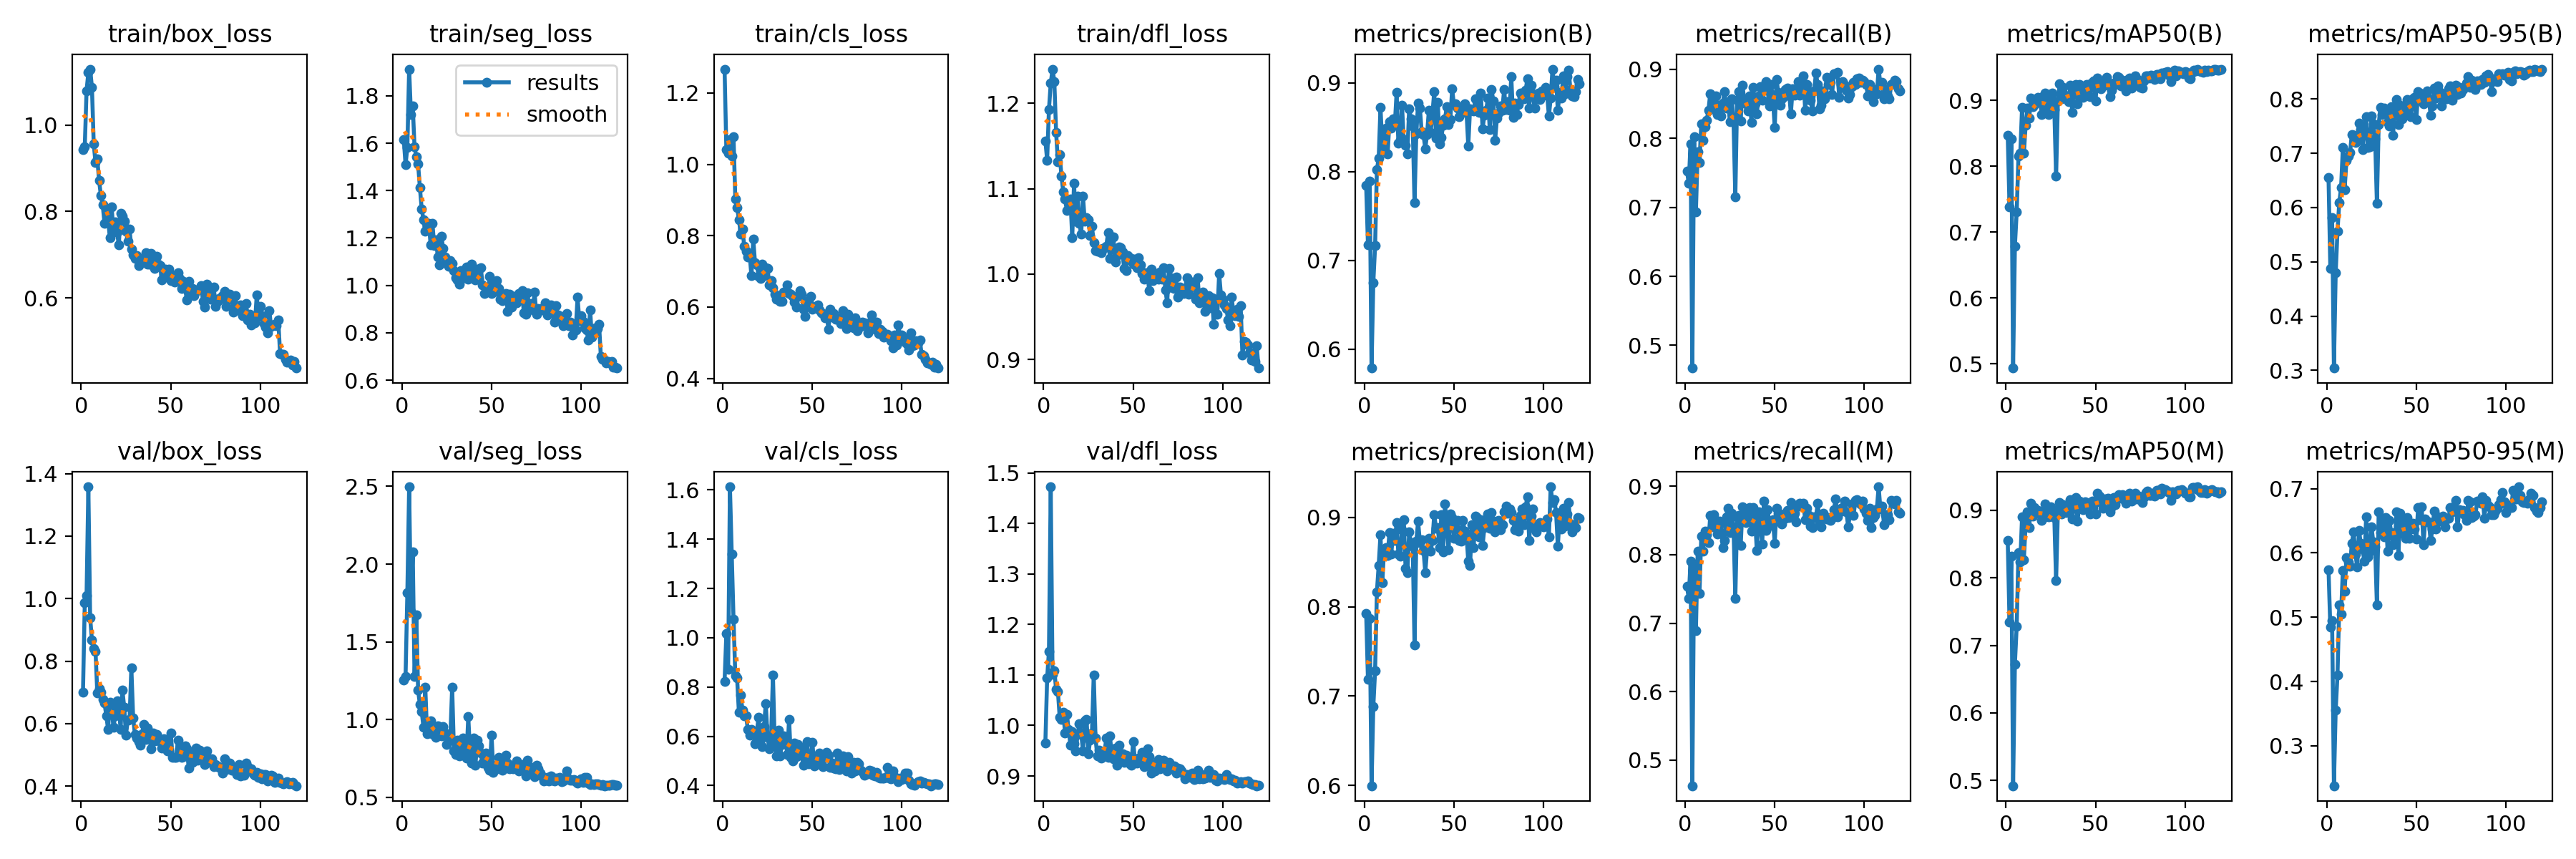

The table this chart was drawn from, first rows:
epoch, time, train/box_loss, train/seg_loss, train/cls_loss, train/dfl_loss, metrics/precision(B), metrics/recall(B), metrics/mAP50(B), metrics/mAP50-95(B), metrics/precision(M), metrics/recall(M), metrics/mAP50(M), metrics/mAP50-95(M), val/box_loss, val/seg_loss, val/cls_loss, val/dfl_loss, lr/pg0, lr/pg1, lr/pg2
1, 54.49, 0.9426, 1.615, 1.267, 1.156, 0.7844, 0.7523, 0.8462, 0.6552, 0.7926, 0.7537, 0.855, 0.574, 0.6998, 1.255, 0.823, 0.9658, 0.0006623, 0.0006623, 0.0006623
2, 95.85, 0.95, 1.509, 1.042, 1.134, 0.718, 0.7353, 0.7384, 0.4881, 0.7192, 0.7365, 0.7347, 0.4845, 0.9859, 1.279, 1.016, 1.094, 0.001318, 0.001318, 0.001318
3, 136.2, 1.08, 1.584, 1.032, 1.193, 0.7893, 0.7914, 0.8418, 0.5814, 0.7872, 0.7902, 0.8325, 0.4946, 1.009, 1.816, 0.8725, 1.147, 0.001963, 0.001963, 0.001963
4, 176.8, 1.121, 1.913, 1.069, 1.223, 0.5788, 0.4671, 0.4935, 0.3042, 0.5998, 0.4626, 0.492, 0.238, 1.358, 2.497, 1.613, 1.473, 0.00195, 0.00195, 0.00195
5, 219.4, 1.129, 1.721, 1.023, 1.24, 0.6751, 0.8024, 0.6784, 0.4792, 0.6883, 0.7805, 0.6723, 0.3557, 0.9393, 1.696, 1.341, 1.102, 0.001934, 0.001934, 0.001934
6, 259.9, 1.087, 1.758, 1.077, 1.226, 0.7165, 0.6937, 0.7303, 0.5565, 0.7287, 0.689, 0.7283, 0.4101, 0.8673, 2.08, 1.075, 1.109, 0.001917, 0.001917, 0.001917
7, 300, 0.9564, 1.586, 0.9029, 1.166, 0.8024, 0.7805, 0.815, 0.6092, 0.8166, 0.8048, 0.8375, 0.5191, 0.8411, 1.275, 0.8464, 1.072, 0.001901, 0.001901, 0.001901
8, 340.3, 0.9129, 1.543, 0.8793, 1.131, 0.8153, 0.7653, 0.8195, 0.6364, 0.8464, 0.7435, 0.8232, 0.505, 0.8315, 1.673, 0.8357, 1.068, 0.001885, 0.001885, 0.001885
9, 380.5, 0.9211, 1.512, 0.8457, 1.14, 0.8727, 0.8207, 0.8888, 0.7105, 0.8802, 0.8275, 0.8905, 0.5731, 0.6975, 1.188, 0.6974, 1.016, 0.001868, 0.001868, 0.001868
10, 421.7, 0.8712, 1.412, 0.804, 1.115, 0.8293, 0.797, 0.8191, 0.6331, 0.8268, 0.8052, 0.827, 0.5408, 0.711, 1.097, 0.7683, 1.012, 0.001852, 0.001852, 0.001852
11, 462.1, 0.8366, 1.324, 0.818, 1.096, 0.8306, 0.8169, 0.8622, 0.6873, 0.8639, 0.8346, 0.8799, 0.5929, 0.7004, 1.052, 0.7049, 1.026, 0.001835, 0.001835, 0.001835
12, 502.5, 0.8157, 1.276, 0.7696, 1.088, 0.8493, 0.8263, 0.8882, 0.6953, 0.8661, 0.8286, 0.8974, 0.586, 0.6778, 0.9501, 0.684, 0.9853, 0.001819, 0.001819, 0.001819
13, 542.8, 0.7732, 1.229, 0.7557, 1.075, 0.8204, 0.8404, 0.873, 0.701, 0.8572, 0.8174, 0.8749, 0.5791, 0.667, 1.21, 0.6836, 1.022, 0.001802, 0.001802, 0.001802
14, 583.2, 0.7988, 1.248, 0.7404, 1.084, 0.8563, 0.865, 0.903, 0.7347, 0.8828, 0.8568, 0.9102, 0.6154, 0.626, 0.9081, 0.6267, 0.9921, 0.001785, 0.001785, 0.001785
15, 624.1, 0.7833, 1.261, 0.7469, 1.088, 0.8489, 0.8427, 0.8906, 0.733, 0.8587, 0.8404, 0.8912, 0.6327, 0.5824, 0.925, 0.6047, 0.961, 0.001769, 0.001769, 0.001769
16, 665.2, 0.7391, 1.17, 0.6877, 1.042, 0.86, 0.8521, 0.8937, 0.7201, 0.8819, 0.8588, 0.9042, 0.5983, 0.6688, 0.9914, 0.6275, 0.9878, 0.001752, 0.001752, 0.001752
17, 706.4, 0.8102, 1.261, 0.7908, 1.106, 0.8531, 0.8615, 0.8979, 0.7299, 0.8742, 0.8479, 0.8965, 0.5782, 0.6516, 0.9104, 0.6145, 0.9641, 0.001736, 0.001736, 0.001736
18, 746.5, 0.7533, 1.167, 0.7239, 1.062, 0.8893, 0.8345, 0.9043, 0.755, 0.8938, 0.8298, 0.9001, 0.6345, 0.5883, 0.9008, 0.5705, 0.9498, 0.00172, 0.00172, 0.00172
19, 787.5, 0.7754, 1.192, 0.7188, 1.091, 0.832, 0.8484, 0.8991, 0.7434, 0.8589, 0.8486, 0.8978, 0.6154, 0.6242, 0.8846, 0.6193, 0.9824, 0.001703, 0.001703, 0.001703
20, 827.7, 0.7523, 1.119, 0.6869, 1.059, 0.8355, 0.8322, 0.8778, 0.7061, 0.8564, 0.8462, 0.8849, 0.6065, 0.6731, 0.9581, 0.6767, 1.004, 0.001687, 0.001687, 0.001687
21, 867.9, 0.7225, 1.086, 0.68, 1.047, 0.8751, 0.8509, 0.9065, 0.7415, 0.8861, 0.8099, 0.889, 0.5871, 0.6551, 0.9144, 0.5869, 0.9839, 0.00167, 0.00167, 0.00167
22, 908.1, 0.7962, 1.209, 0.7204, 1.091, 0.836, 0.8675, 0.9105, 0.767, 0.8973, 0.8205, 0.9089, 0.656, 0.5812, 0.897, 0.5577, 0.9502, 0.001654, 0.001654, 0.001654
23, 949.2, 0.7891, 1.155, 0.6883, 1.062, 0.8295, 0.8439, 0.8891, 0.7104, 0.8431, 0.8556, 0.8928, 0.5934, 0.7075, 0.9528, 0.6382, 1.01, 0.001637, 0.001637, 0.001637
24, 989.4, 0.7771, 1.12, 0.711, 1.067, 0.8204, 0.8523, 0.8787, 0.7114, 0.8379, 0.8674, 0.8903, 0.6028, 0.6535, 0.9127, 0.7331, 1.012, 0.00162, 0.00162, 0.00162
25, 1030, 0.7548, 1.092, 0.7074, 1.064, 0.8709, 0.8236, 0.9038, 0.7691, 0.8836, 0.8322, 0.9049, 0.64, 0.5643, 0.841, 0.5962, 0.9439, 0.001604, 0.001604, 0.001604
26, 1070, 0.7305, 1.081, 0.6628, 1.045, 0.8599, 0.8577, 0.911, 0.7536, 0.8716, 0.8602, 0.902, 0.6169, 0.6112, 0.8608, 0.5484, 0.9703, 0.001587, 0.001587, 0.001587
27, 1110, 0.7602, 1.105, 0.674, 1.056, 0.8512, 0.8239, 0.8863, 0.726, 0.8674, 0.8392, 0.889, 0.6092, 0.6145, 0.8847, 0.6024, 0.985, 0.001571, 0.001571, 0.001571
28, 1151, 0.7127, 1.092, 0.655, 1.037, 0.765, 0.7148, 0.7844, 0.6078, 0.7574, 0.7366, 0.7959, 0.5189, 0.779, 1.209, 0.8474, 1.1, 0.001554, 0.001554, 0.001554
29, 1191, 0.7006, 1.061, 0.6355, 1.027, 0.8429, 0.8556, 0.8995, 0.7534, 0.8731, 0.8557, 0.9006, 0.6639, 0.619, 0.7984, 0.5694, 0.975, 0.001538, 0.001538, 0.001538
30, 1231, 0.691, 1.031, 0.6219, 1.027, 0.8776, 0.8674, 0.9247, 0.7844, 0.8956, 0.8568, 0.9113, 0.6314, 0.5645, 0.7749, 0.5196, 0.9394, 0.001522, 0.001522, 0.001522
31, 1272, 0.6977, 1.023, 0.6234, 1.028, 0.8716, 0.8251, 0.9022, 0.7717, 0.872, 0.8134, 0.895, 0.6526, 0.5535, 0.868, 0.6251, 0.9517, 0.001505, 0.001505, 0.001505
32, 1313, 0.6746, 1.005, 0.6156, 1.025, 0.845, 0.8766, 0.9193, 0.7828, 0.8746, 0.8697, 0.9082, 0.6247, 0.5423, 0.7658, 0.5206, 0.9349, 0.001489, 0.001489, 0.001489
33, 1353, 0.6831, 1.064, 0.6158, 1.03, 0.8418, 0.8558, 0.9078, 0.7798, 0.8631, 0.8591, 0.9066, 0.6553, 0.5306, 0.8202, 0.5682, 0.9467, 0.001472, 0.001472, 0.001472
34, 1394, 0.6885, 1.059, 0.6429, 1.031, 0.826, 0.8498, 0.9018, 0.7572, 0.8385, 0.8468, 0.8969, 0.6022, 0.5673, 0.8818, 0.6032, 0.9458, 0.001455, 0.001455, 0.001455
35, 1434, 0.6914, 1.031, 0.643, 1.033, 0.8422, 0.8392, 0.8974, 0.7497, 0.8633, 0.8597, 0.9001, 0.6505, 0.5983, 0.8057, 0.5891, 0.9747, 0.001439, 0.001439, 0.001439
36, 1475, 0.7055, 1.078, 0.6618, 1.049, 0.8691, 0.8615, 0.9233, 0.7861, 0.8762, 0.8685, 0.9161, 0.6311, 0.5494, 0.752, 0.5255, 0.937, 0.001422, 0.001422, 0.001422
37, 1515, 0.6775, 1.026, 0.6379, 1.018, 0.844, 0.8228, 0.8815, 0.7331, 0.862, 0.8345, 0.8872, 0.6129, 0.5855, 1.019, 0.6677, 0.9801, 0.001406, 0.001406, 0.001406
38, 1555, 0.6789, 1.061, 0.6354, 1.031, 0.8651, 0.8734, 0.9218, 0.7802, 0.8738, 0.8685, 0.908, 0.6164, 0.5604, 0.7832, 0.5159, 0.9452, 0.001389, 0.001389, 0.001389
39, 1596, 0.7037, 1.09, 0.6306, 1.043, 0.8907, 0.8498, 0.9242, 0.7983, 0.9032, 0.8545, 0.9189, 0.6642, 0.5198, 0.7208, 0.4991, 0.9341, 0.001373, 0.001373, 0.001373
40, 1637, 0.6754, 1.029, 0.6149, 1.014, 0.8376, 0.8355, 0.8942, 0.753, 0.8875, 0.806, 0.8837, 0.5959, 0.5703, 0.8794, 0.5736, 0.9547, 0.001357, 0.001357, 0.001357
41, 1677, 0.6685, 1.024, 0.5991, 1.022, 0.8779, 0.861, 0.9238, 0.7885, 0.8882, 0.8627, 0.9132, 0.6616, 0.5456, 0.7068, 0.5184, 0.9218, 0.00134, 0.00134, 0.00134
42, 1718, 0.697, 1.069, 0.6303, 1.032, 0.8318, 0.8744, 0.9048, 0.763, 0.8662, 0.8451, 0.9075, 0.6308, 0.5657, 0.8666, 0.5666, 0.9609, 0.001324, 0.001324, 0.001324
43, 1758, 0.6787, 1.029, 0.6453, 1.031, 0.8389, 0.8557, 0.9044, 0.7714, 0.9027, 0.8157, 0.9007, 0.6502, 0.5528, 0.8306, 0.5555, 0.9366, 0.001307, 0.001307, 0.001307
44, 1798, 0.6752, 1.075, 0.6369, 1.026, 0.8527, 0.8744, 0.9144, 0.7801, 0.8614, 0.8779, 0.9128, 0.6224, 0.5437, 0.7839, 0.5319, 0.9446, 0.00129, 0.00129, 0.00129
45, 1838, 0.6415, 1.001, 0.5941, 1.006, 0.8594, 0.8821, 0.9241, 0.7992, 0.9152, 0.8356, 0.9097, 0.6549, 0.5228, 0.7204, 0.4831, 0.9263, 0.001274, 0.001274, 0.001274
46, 1879, 0.6534, 0.965, 0.5738, 1.004, 0.8737, 0.8697, 0.9235, 0.7879, 0.8913, 0.866, 0.9096, 0.6226, 0.5518, 0.7517, 0.5073, 0.9418, 0.001257, 0.001257, 0.001257
47, 1919, 0.6666, 0.9886, 0.6153, 1.022, 0.8534, 0.8474, 0.9058, 0.7674, 0.8635, 0.8466, 0.8946, 0.6375, 0.5396, 0.784, 0.5788, 0.9342, 0.001241, 0.001241, 0.001241
48, 1960, 0.6586, 0.9744, 0.6135, 1.016, 0.8591, 0.8779, 0.9274, 0.7999, 0.9035, 0.8427, 0.9131, 0.6461, 0.5121, 0.6917, 0.4896, 0.9247, 0.001224, 0.001224, 0.001224
49, 2000, 0.6659, 1.04, 0.631, 1.019, 0.8935, 0.8565, 0.929, 0.8025, 0.8995, 0.8509, 0.9122, 0.6378, 0.5135, 0.675, 0.5004, 0.9218, 0.001208, 0.001208, 0.001208
50, 2041, 0.6408, 0.9648, 0.5932, 1.012, 0.8756, 0.8157, 0.8989, 0.7618, 0.8769, 0.8169, 0.8941, 0.6216, 0.5706, 0.8987, 0.5769, 0.9686, 0.001192, 0.001192, 0.001192
51, 2081, 0.6489, 0.9942, 0.5995, 1.018, 0.8768, 0.8857, 0.9338, 0.8129, 0.8883, 0.868, 0.9249, 0.6703, 0.493, 0.6615, 0.481, 0.9321, 0.001175, 0.001175, 0.001175
52, 2123, 0.636, 0.9751, 0.602, 1.007, 0.872, 0.8662, 0.9269, 0.8105, 0.8963, 0.8603, 0.9208, 0.6516, 0.493, 0.6806, 0.4857, 0.9256, 0.001159, 0.001159, 0.001159
53, 2164, 0.6535, 1.021, 0.605, 1.019, 0.8624, 0.8474, 0.9169, 0.8036, 0.874, 0.8549, 0.9115, 0.6712, 0.493, 0.7084, 0.5092, 0.936, 0.001142, 0.001142, 0.001142
54, 2204, 0.6588, 0.986, 0.5923, 1.011, 0.8663, 0.8568, 0.9237, 0.7914, 0.8734, 0.8451, 0.9029, 0.6128, 0.5476, 0.7556, 0.531, 0.9368, 0.001125, 0.001125, 0.001125
55, 2245, 0.6448, 0.9429, 0.5831, 1.001, 0.8681, 0.8603, 0.9234, 0.7945, 0.8962, 0.8591, 0.9164, 0.6533, 0.5191, 0.7183, 0.4931, 0.9464, 0.001109, 0.001109, 0.001109
56, 2285, 0.6212, 0.9344, 0.5824, 0.9941, 0.8763, 0.8709, 0.9347, 0.8143, 0.8847, 0.8533, 0.9164, 0.6488, 0.492, 0.6735, 0.4767, 0.9178, 0.001092, 0.001092, 0.001092
57, 2325, 0.6389, 0.9548, 0.5702, 1.002, 0.8681, 0.8732, 0.9251, 0.7996, 0.8815, 0.865, 0.9175, 0.6485, 0.494, 0.7412, 0.5165, 0.9285, 0.001076, 0.001076, 0.001076
58, 2366, 0.6215, 0.967, 0.5775, 0.9992, 0.8294, 0.8672, 0.9053, 0.7701, 0.8505, 0.8547, 0.898, 0.6189, 0.53, 0.7706, 0.5339, 0.9538, 0.001059, 0.001059, 0.001059
59, 2406, 0.5954, 0.8918, 0.5386, 0.9802, 0.8712, 0.8357, 0.915, 0.7874, 0.8459, 0.8762, 0.9048, 0.6374, 0.5204, 0.7195, 0.5233, 0.9383, 0.001043, 0.001043, 0.001043
60, 2446, 0.6389, 0.9634, 0.5932, 1.006, 0.8691, 0.8721, 0.9258, 0.8205, 0.8919, 0.8639, 0.9186, 0.6652, 0.4588, 0.6838, 0.4739, 0.9051, 0.001027, 0.001027, 0.001027
... 60 more rows
